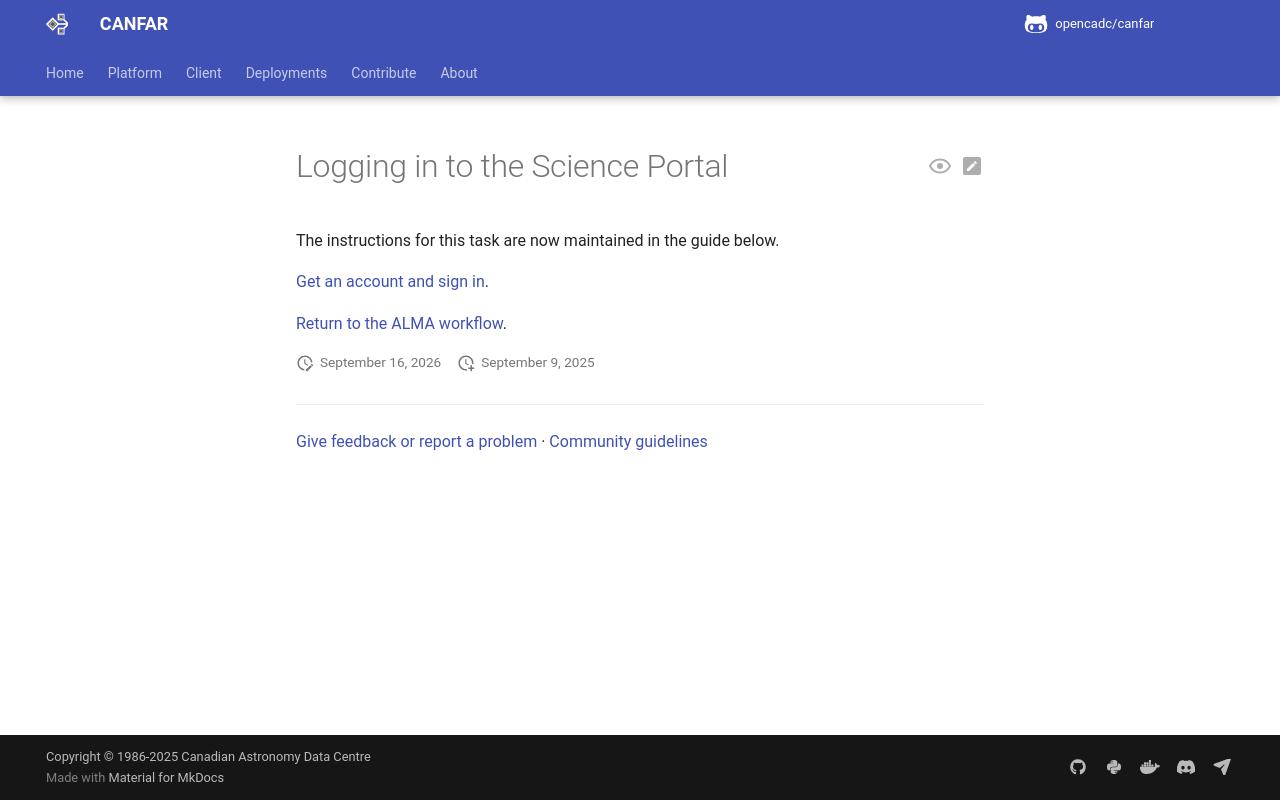

repository: opencadc/canfar · page: edge/platform/community/alma/NewUser/Login/index.html · generator: mkdocs

# Logging in to the Science Portal

The instructions for this task are now maintained in the guide below.

[Get an account and sign in](../../../get-started.md#1-get-an-account-and-access).

[Return to the ALMA workflow](../index.md).
